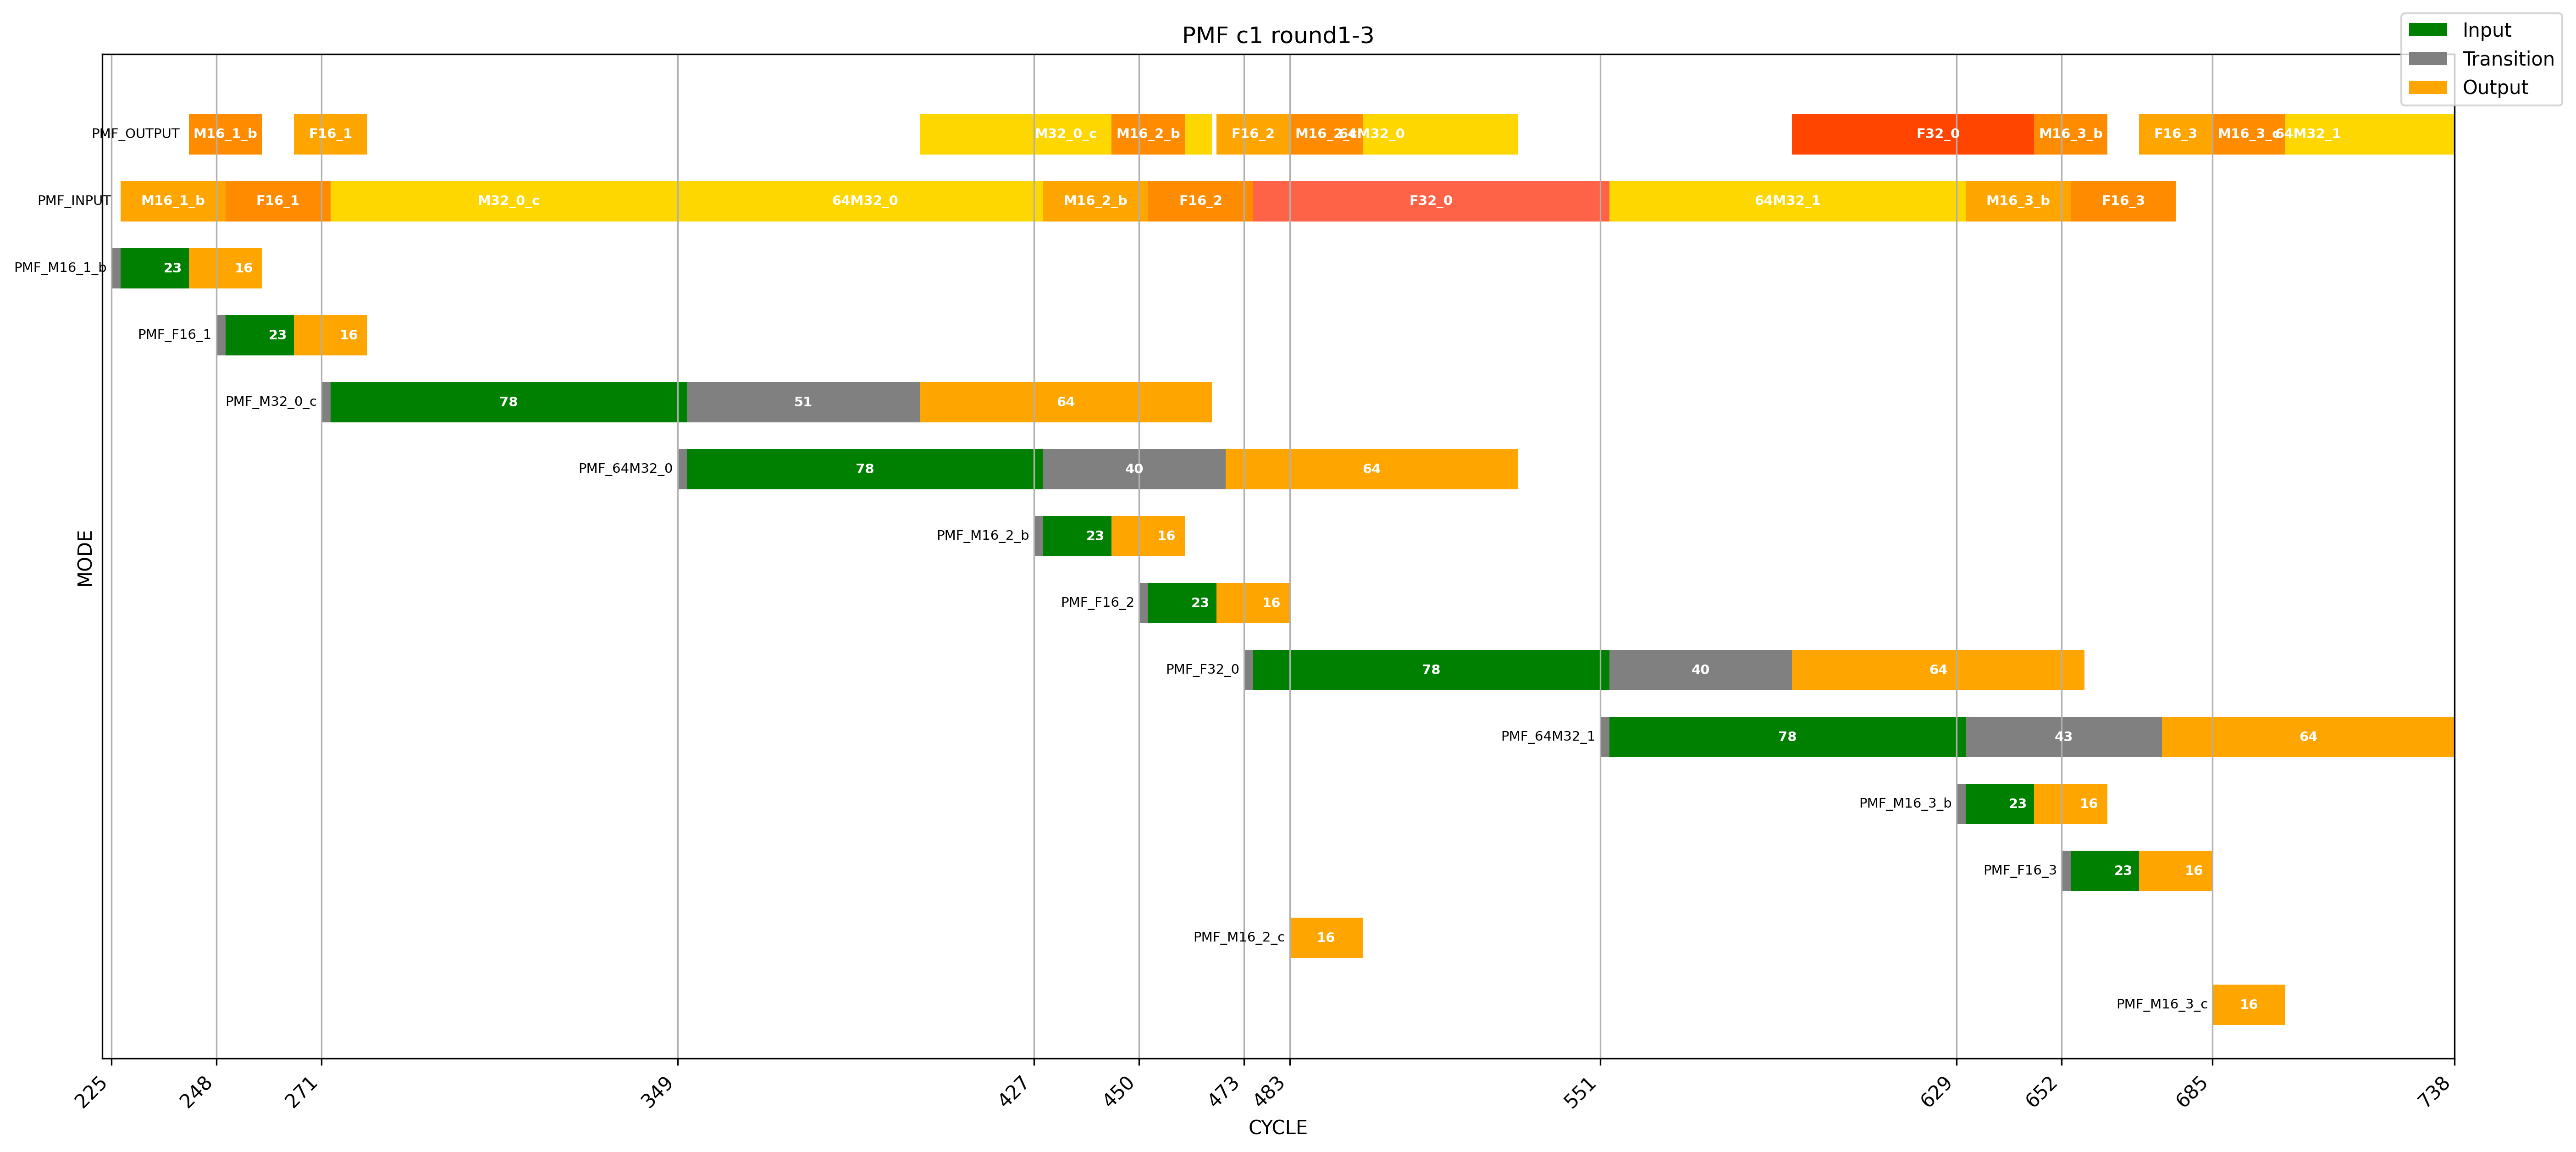

Source data for this figure (header and first rows):
tile, PMF c1 round1-3, , , , , , , , , , , , , , Yread latancy, 32x32 input cc, 32x32 work cc, 32x32 output cc, , , , , 
x, CYCLE, , , , , , , , , , , , , , 2, 78, -24, 64, , , , , 
y, MODE, , , , , , , , , , , , , , , , , , , , , , 
mode, pipe begin, input begin, input end, output begin, output end, , , , , , , , , , , , , , , , , , 
PMF_M16_1_b, 225, 227, 250, 242, 258, , , , , , , , , , , , , , , , , , 
PMF_F16_1, 248, 250, 273, 265, 281, , , , , , , , , , , , , , , , , , 
PMF_M32_0_c, 271, 273, 351, 402, 466, , , , , , , , , , , , , , , , , , 
PMF_64M32_0, 349, 351, 429, 469, 533, , , , , , , , , , , , , , , , , , 
PMF_M16_2_b, 427, 429, 452, 444, 460, , , , , , , , , , , , , , , , , , 
PMF_F16_2, 450, 452, 475, 467, 483, , , , , , , , , , , , , , , , , , 
PMF_F32_0, 473, 475, 553, 593, 657, , , , , , , , , , , , , , , , , , 
PMF_64M32_1, 551, 553, 631, 674, 738, , , , , , , , , , , , , , , , , , 
PMF_M16_3_b, 629, 631, 654, 646, 662, , , , , , , , , , , , , , , , , , 
PMF_F16_3, 652, 654, 677, 669, 685, , , , , , , , , , , , , , , , , , 
PMF_M16_2_c, , , , 483, 499, , , , , , , , , , , , , , , , , , 
PMF_M16_3_c, , , , 685, 701, , , , , , , , , , , , , , , , , , 
